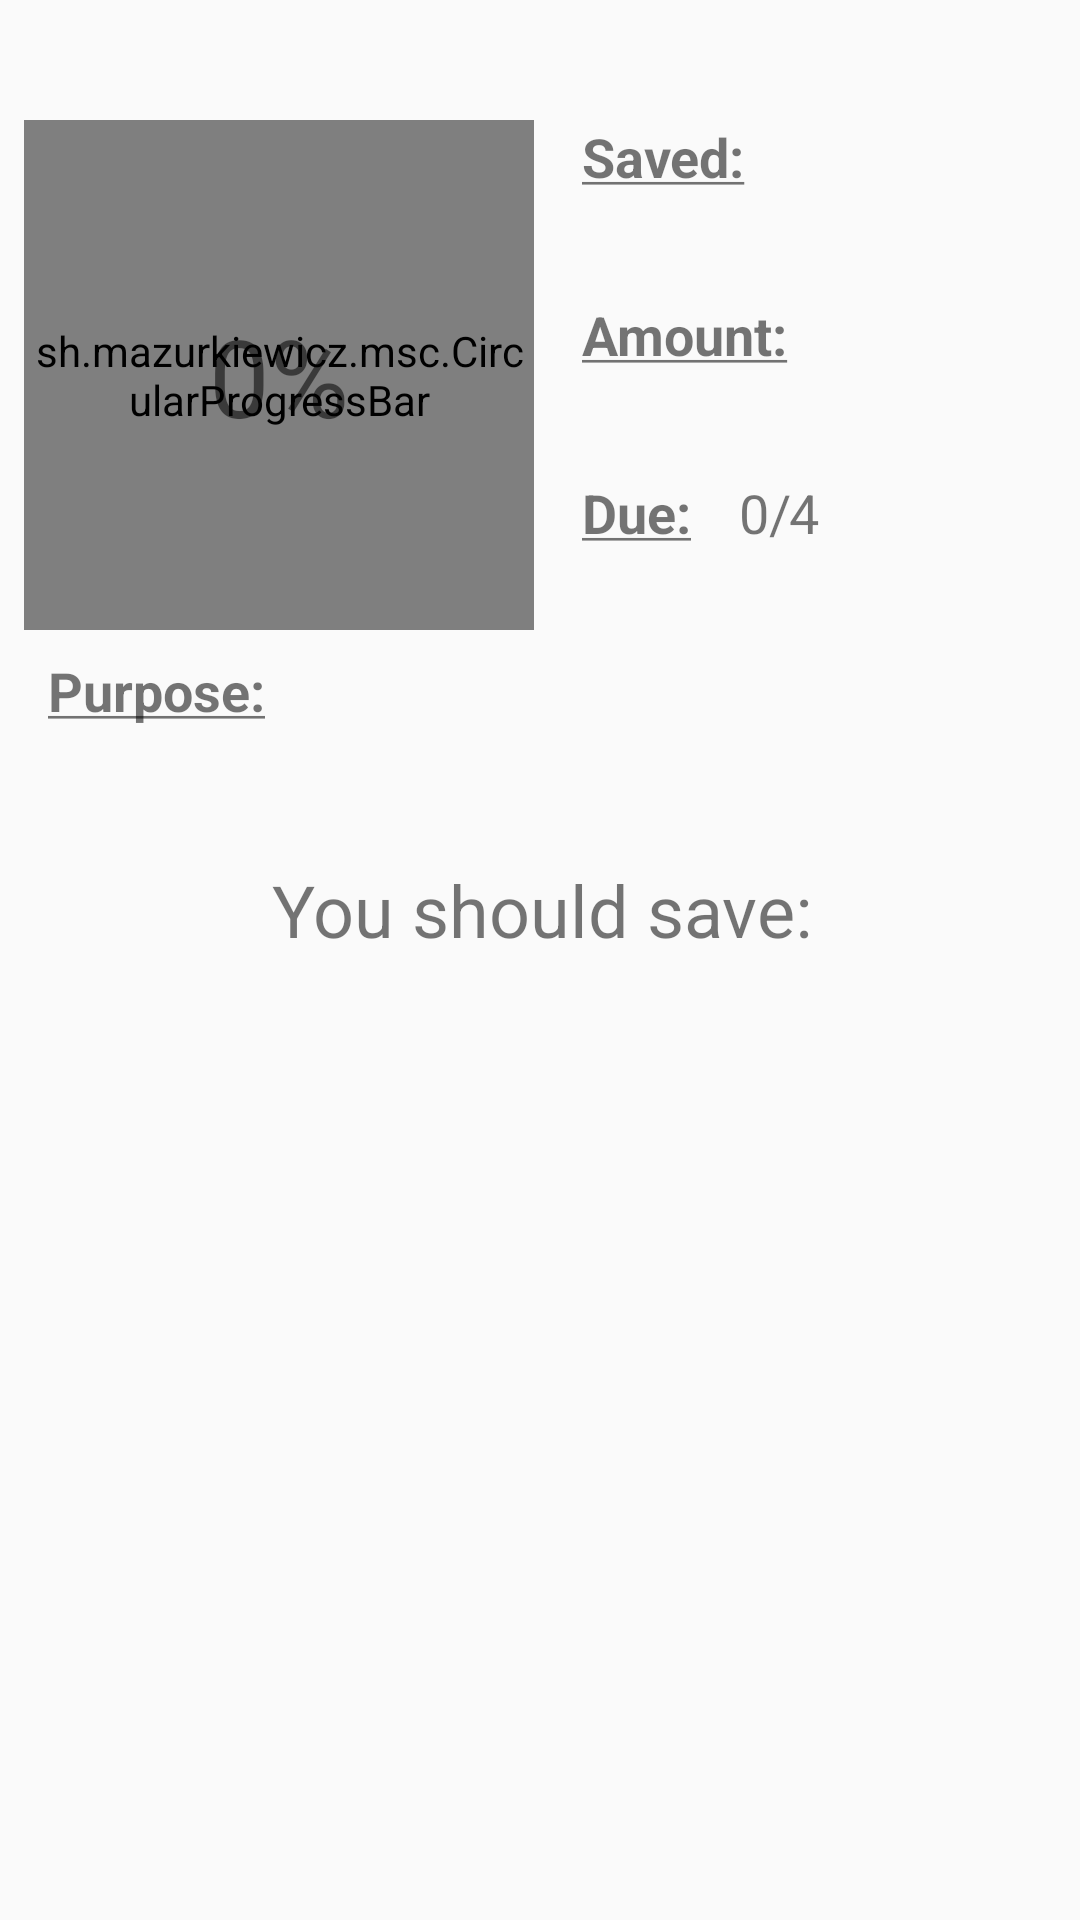

Layout XML and referenced resources for this Android screen:
<!-- AndroidManifest.xml: application theme AppTheme -->
<!-- res/layout/fragment_challenge.xml -->
<android.support.constraint.ConstraintLayout xmlns:android="http://schemas.android.com/apk/res/android"
    xmlns:app="http://schemas.android.com/apk/res-auto"
    xmlns:tools="http://schemas.android.com/tools"
    android:layout_width="match_parent"
    android:layout_height="match_parent"
    android:paddingTop="32dp"
    tools:context="pl.dweb.msc.sh.mazurkiewicz.msc.ChallengeFragment">


    <sh.mazurkiewicz.msc.CircularProgressBar
        android:id="@+id/progressBar"
        android:layout_width="170dp"
        android:layout_height="170dp"
        app:progressBarThickness="4dp"
        app:layout_constraintTop_toTopOf="parent"
        android:layout_marginTop="8dp"
        android:layout_marginLeft="8dp"
        app:layout_constraintLeft_toLeftOf="parent"
        android:layout_marginStart="8dp" />


    <TextView
        android:id="@+id/percent"
        android:layout_width="wrap_content"
        android:layout_height="wrap_content"
        android:text="0%"
        android:textSize="36sp"
        app:layout_constraintBottom_toBottomOf="@+id/progressBar"
        app:layout_constraintLeft_toLeftOf="@+id/progressBar"
        app:layout_constraintRight_toRightOf="@+id/progressBar"
        app:layout_constraintTop_toTopOf="@+id/progressBar"
        tools:layout_constraintTop_creator="1"
        tools:layout_constraintRight_creator="1"
        tools:layout_constraintBottom_creator="1"
        tools:layout_constraintLeft_creator="1" />

    <TextView
        android:id="@+id/saved_label"
        android:layout_width="0dp"
        android:layout_height="wrap_content"
        android:layout_marginLeft="16dp"
        android:layout_marginRight="8dp"
        android:layout_marginTop="8dp"
        android:text="@string/saved_show_label"
        android:textAllCaps="false"
        android:textSize="18sp"
        android:textStyle="bold"
        app:layout_constraintHorizontal_bias="0.0"
        app:layout_constraintLeft_toRightOf="@+id/progressBar"
        app:layout_constraintRight_toRightOf="parent"
        app:layout_constraintTop_toTopOf="parent"
        tools:layout_constraintRight_creator="1"
        android:layout_marginStart="16dp"
        android:layout_marginEnd="8dp"
        tools:layout_constraintLeft_creator="1" />

    <TextView
        android:id="@+id/saved_show"
        android:layout_width="0dp"
        android:layout_height="wrap_content"
        android:layout_marginLeft="16dp"
        android:layout_marginRight="8dp"
        android:layout_marginTop="8dp"
        app:layout_constraintHorizontal_bias="0.0"
        app:layout_constraintLeft_toRightOf="@+id/progressBar"
        app:layout_constraintRight_toRightOf="parent"
        app:layout_constraintTop_toBottomOf="@+id/saved_label"
        tools:layout_constraintRight_creator="1"
        android:layout_marginStart="16dp"
        android:layout_marginEnd="8dp"
        tools:layout_constraintLeft_creator="1" />

    <TextView
        android:id="@+id/amount_label"
        android:layout_width="0dp"
        android:layout_height="wrap_content"
        android:layout_marginEnd="8dp"
        android:layout_marginLeft="16dp"
        android:layout_marginRight="8dp"
        android:layout_marginStart="16dp"
        android:layout_marginTop="8dp"
        android:text="@string/amount_show_label_underline"
        android:textSize="18sp"
        android:textStyle="bold"
        app:layout_constraintHorizontal_bias="0.0"
        app:layout_constraintLeft_toRightOf="@+id/progressBar"
        app:layout_constraintRight_toRightOf="parent"
        app:layout_constraintTop_toBottomOf="@+id/saved_show"
        tools:layout_constraintLeft_creator="1"
        tools:layout_constraintRight_creator="1" />

    <TextView
        android:id="@+id/date_start_show"
        android:layout_width="0dp"
        android:layout_height="wrap_content"
        android:layout_marginLeft="16dp"
        android:layout_marginRight="8dp"
        android:layout_marginTop="8dp"
        app:layout_constraintLeft_toRightOf="@+id/progressBar"
        app:layout_constraintRight_toRightOf="parent"
        app:layout_constraintTop_toBottomOf="@+id/amount_label"
        tools:layout_constraintRight_creator="1"
        android:layout_marginStart="16dp"
        android:layout_marginEnd="8dp"
        tools:layout_constraintLeft_creator="1" />

    <TextView
        android:id="@+id/purpose_label"
        android:layout_width="0dp"
        android:layout_height="wrap_content"
        android:text="@string/target_show_label"
        android:textSize="18sp"
        android:textStyle="bold"
        tools:layout_constraintRight_creator="1"
        android:layout_marginStart="16dp"
        android:layout_marginEnd="8dp"
        tools:layout_constraintLeft_creator="1"
        android:layout_marginLeft="8dp"
        app:layout_constraintLeft_toLeftOf="parent"
        android:layout_marginTop="8dp"
        app:layout_constraintTop_toBottomOf="@+id/progressBar" />

    <TextView
        android:id="@+id/purpose_show"
        android:layout_width="0dp"
        android:layout_height="wrap_content"
        android:layout_marginEnd="8dp"
        android:layout_marginRight="8dp"
        android:layout_marginStart="16dp"
        android:textAlignment="viewStart"
        android:textSize="18sp"
        app:layout_constraintRight_toRightOf="parent"
        tools:layout_constraintLeft_creator="1"
        tools:layout_constraintRight_creator="1"
        app:layout_constraintLeft_toRightOf="@+id/purpose_label"
        android:layout_marginLeft="8dp"
        app:layout_constraintHorizontal_bias="1.0"
        android:layout_marginTop="8dp"
        app:layout_constraintTop_toBottomOf="@+id/progressBar" />

    <Button
        android:id="@+id/week_1_buton"
        style="@style/Widget.AppCompat.Button.Colored"
        android:layout_width="100dp"
        android:layout_height="100dp"
        android:layout_marginBottom="24dp"
        android:layout_marginEnd="8dp"
        android:layout_marginLeft="8dp"
        android:layout_marginRight="8dp"
        android:layout_marginStart="8dp"
        android:background="@drawable/round_button"
        android:paddingBottom="8dp"
        android:paddingLeft="8dp"
        android:paddingRight="8dp"
        android:paddingTop="8dp"
        app:layout_constraintBottom_toBottomOf="parent"
        app:layout_constraintLeft_toLeftOf="parent"
        app:layout_constraintRight_toRightOf="parent" />

    <TextView
        android:id="@+id/current_due_label"
        android:layout_width="wrap_content"
        android:layout_height="wrap_content"
        android:text="@string/current_due_label"
        android:textSize="18sp"
        android:textStyle="bold"
        app:layout_constraintLeft_toRightOf="@+id/progressBar"
        android:layout_marginLeft="16dp"
        android:layout_marginTop="8dp"
        app:layout_constraintTop_toBottomOf="@+id/date_start_show" />

    <TextView
        android:id="@+id/current_due_show"
        android:layout_width="wrap_content"
        android:layout_height="wrap_content"
        android:text="0"
        android:textSize="18sp"
        app:layout_constraintLeft_toRightOf="@+id/current_due_label"
        android:layout_marginLeft="16dp"
        android:layout_marginTop="8dp"
        app:layout_constraintTop_toBottomOf="@+id/date_start_show" />

    <TextView
        android:id="@+id/due_separator"
        android:layout_width="wrap_content"
        android:layout_height="wrap_content"
        android:text="@string/due_separator"
        android:textSize="18sp"
        app:layout_constraintLeft_toRightOf="@+id/current_due_show"
        android:layout_marginLeft="0dp"
        android:layout_marginTop="8dp"
        app:layout_constraintTop_toBottomOf="@+id/date_start_show" />

    <TextView
        android:id="@+id/all_dues_show"
        android:layout_width="wrap_content"
        android:layout_height="wrap_content"
        android:text="4"
        android:textSize="18sp"
        app:layout_constraintLeft_toRightOf="@+id/due_separator"
        android:layout_marginLeft="-1dp"
        android:layout_marginTop="8dp"
        app:layout_constraintTop_toBottomOf="@+id/date_start_show" />

    <TextView
        android:id="@+id/due_amount"
        android:layout_width="wrap_content"
        android:layout_height="wrap_content"
        android:layout_marginBottom="8dp"
        android:layout_marginLeft="8dp"
        android:layout_marginRight="8dp"
        android:layout_marginTop="48dp"
        android:textSize="30sp"
        app:layout_constraintBottom_toTopOf="@+id/week_1_buton"
        app:layout_constraintLeft_toLeftOf="parent"
        app:layout_constraintRight_toRightOf="parent"
        app:layout_constraintTop_toBottomOf="@+id/progressBar"
        app:layout_constraintVertical_bias="0.458"
        app:layout_constraintHorizontal_bias="0.501" />

    <TextView
        android:id="@+id/due_label"
        android:layout_width="wrap_content"
        android:layout_height="wrap_content"
        android:layout_marginBottom="8dp"
        android:layout_marginLeft="8dp"
        android:layout_marginRight="8dp"
        android:layout_marginTop="16dp"
        android:text="@string/due_to_save_label"
        android:textSize="24sp"
        app:layout_constraintBottom_toTopOf="@+id/due_amount"
        app:layout_constraintHorizontal_bias="0.505"
        app:layout_constraintLeft_toLeftOf="parent"
        app:layout_constraintRight_toRightOf="parent"
        app:layout_constraintTop_toBottomOf="@+id/purpose_show"
        app:layout_constraintVertical_bias="0.517" />

    <TextView
        android:id="@+id/empty_info"
        android:layout_width="wrap_content"
        android:layout_height="wrap_content"
        android:layout_marginBottom="8dp"
        android:layout_marginLeft="8dp"
        android:layout_marginRight="8dp"
        android:layout_marginTop="8dp"
        android:text="@string/no_active_challenge_label"
        android:textAlignment="center"
        android:textSize="36sp"
        android:visibility="invisible"
        app:layout_constraintBottom_toBottomOf="parent"
        app:layout_constraintHorizontal_bias="0.5"
        app:layout_constraintLeft_toLeftOf="parent"
        app:layout_constraintRight_toRightOf="parent"
        app:layout_constraintTop_toTopOf="parent" />

</android.support.constraint.ConstraintLayout>
<!-- resources referenced by this layout -->
<resources>
  <!-- drawable round_button (drawable) -->
  <?xml version="1.0" encoding="utf-8"?>
  <layer-list xmlns:android="http://schemas.android.com/apk/res/android">
  <item>
      <shape android:shape="oval">
          <solid android:color="@color/colorAccent"/>
          <size
              android:width="120dp"
              android:height="120dp"></size>
      </shape>
  </item>
  <item
      android:drawable="@drawable/ic_check_black_24dp"
      android:bottom="20dp"
      android:left="20dp"
      android:right="20dp"
      android:top="20dp"/>
  </layer-list>
  <string name="amount_show_label_underline"><u>Amount:</u></string>
  <string name="current_due_label"><u>Due:</u></string>
  <string name="due_separator">/</string>
  <string name="due_to_save_label">You should save:</string>
  <string name="no_active_challenge_label">No active challenge</string>
  <string name="saved_show_label"><u>Saved:</u></string>
  <string name="target_show_label"><u>Purpose:</u></string>
  <style name="AppTheme" parent="Theme.AppCompat.Light.NoActionBar">
          
          <item name="colorPrimary">@color/colorPrimary</item>
          <item name="colorPrimaryDark">@color/colorPrimaryDark</item>
          <item name="colorAccent">@color/colorAccent</item>
      </style>
  <color name="colorAccent">#ffc400</color>
  <color name="colorPrimary">#9e9e9e</color>
  <color name="colorPrimaryDark">#757575</color>
</resources>
